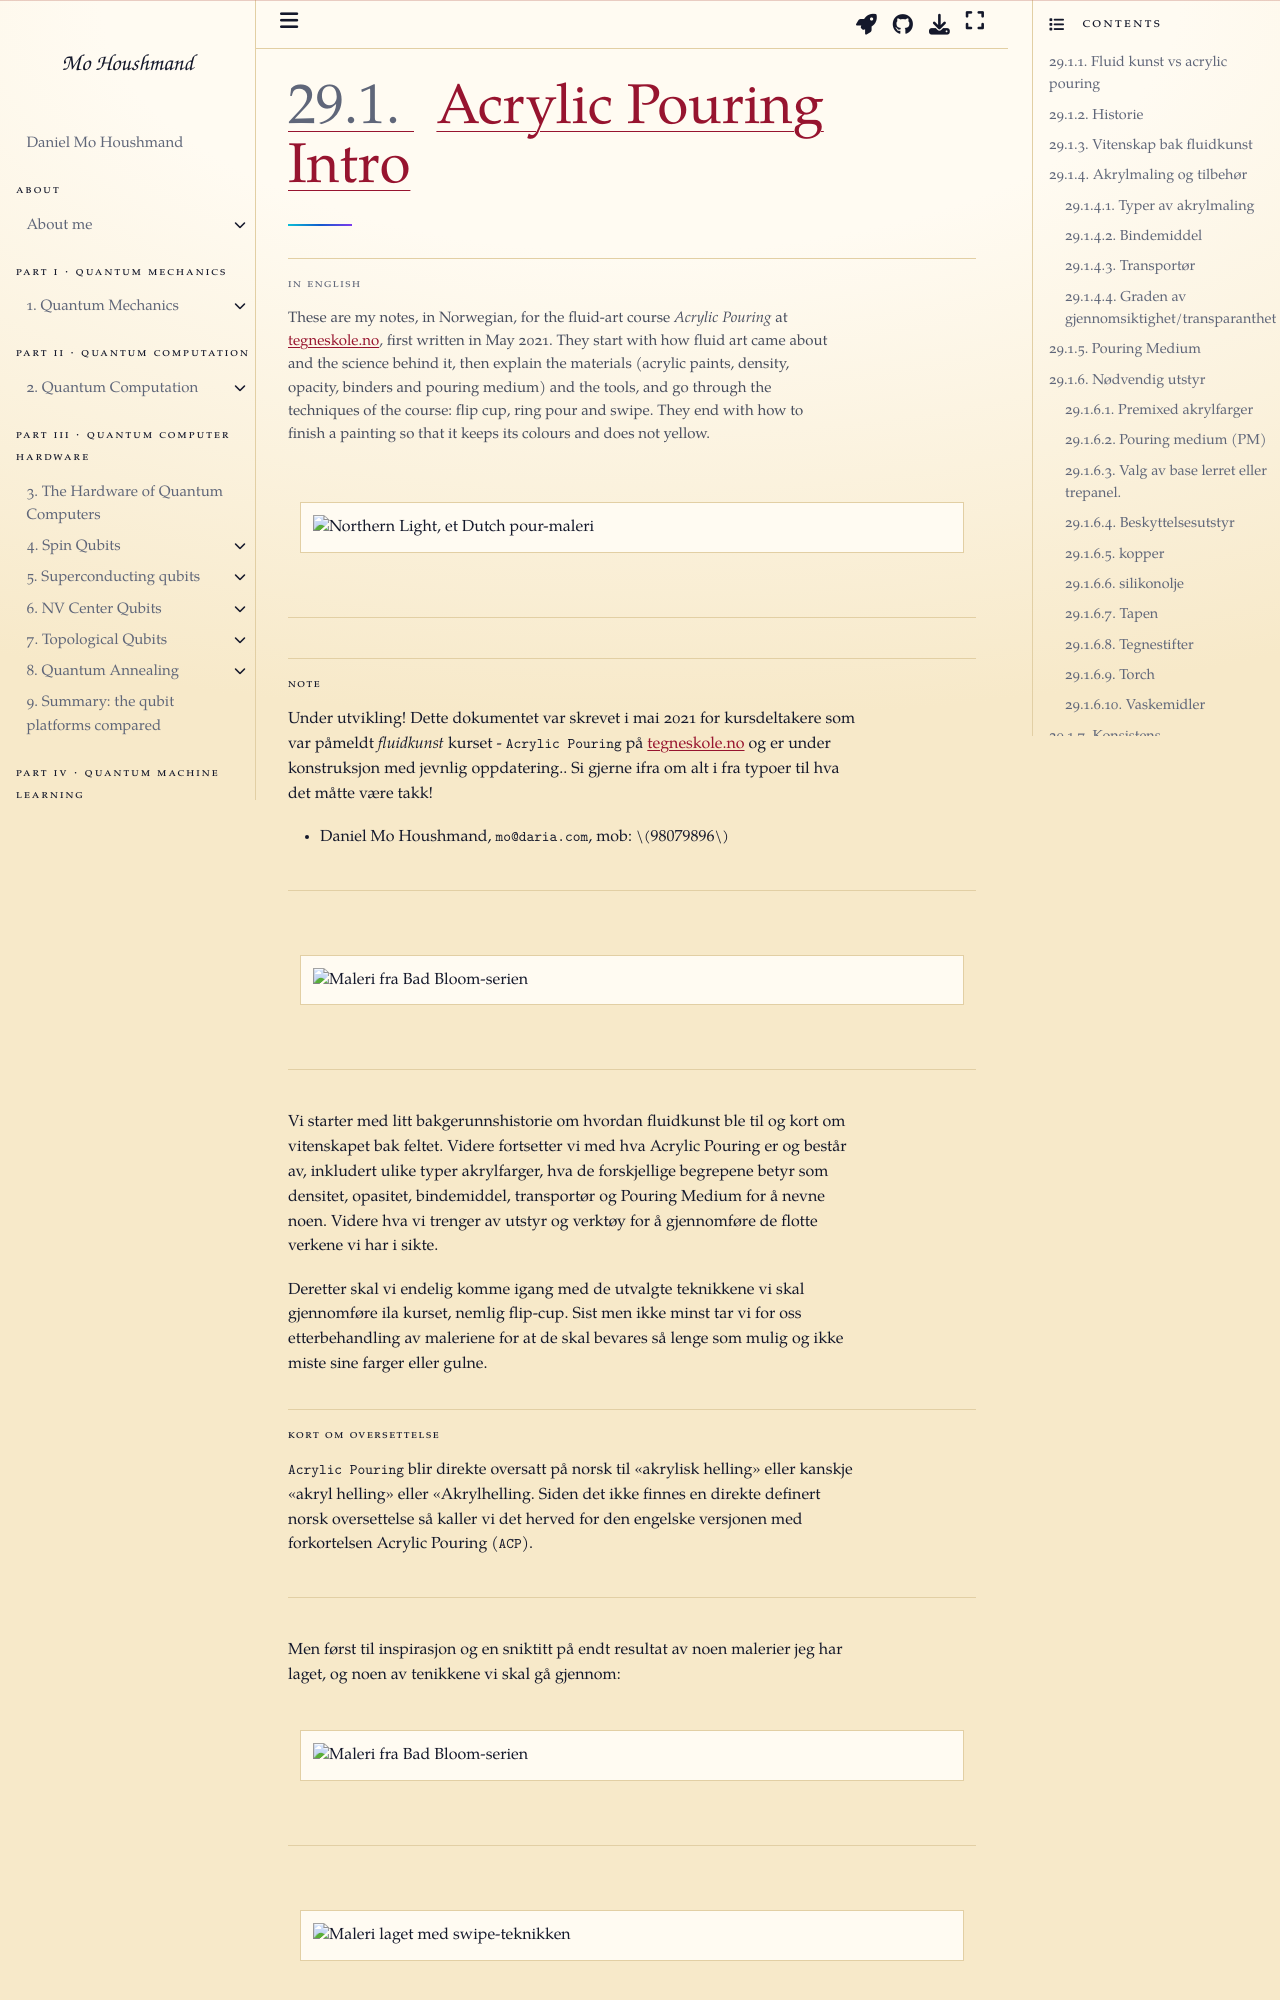

repository: MoHoushmand/mo · page: art/fluidart/acp.html · generator: jekyll

---
jupytext:
  cell_metadata_filter: -all
  formats: md:myst
  text_representation:
    extension: .md
    format_name: myst
    format_version: 0.13
    jupytext_version: 1.11.5
kernelspec:
  display_name: Python 3
  language: python
  name: python3
---
